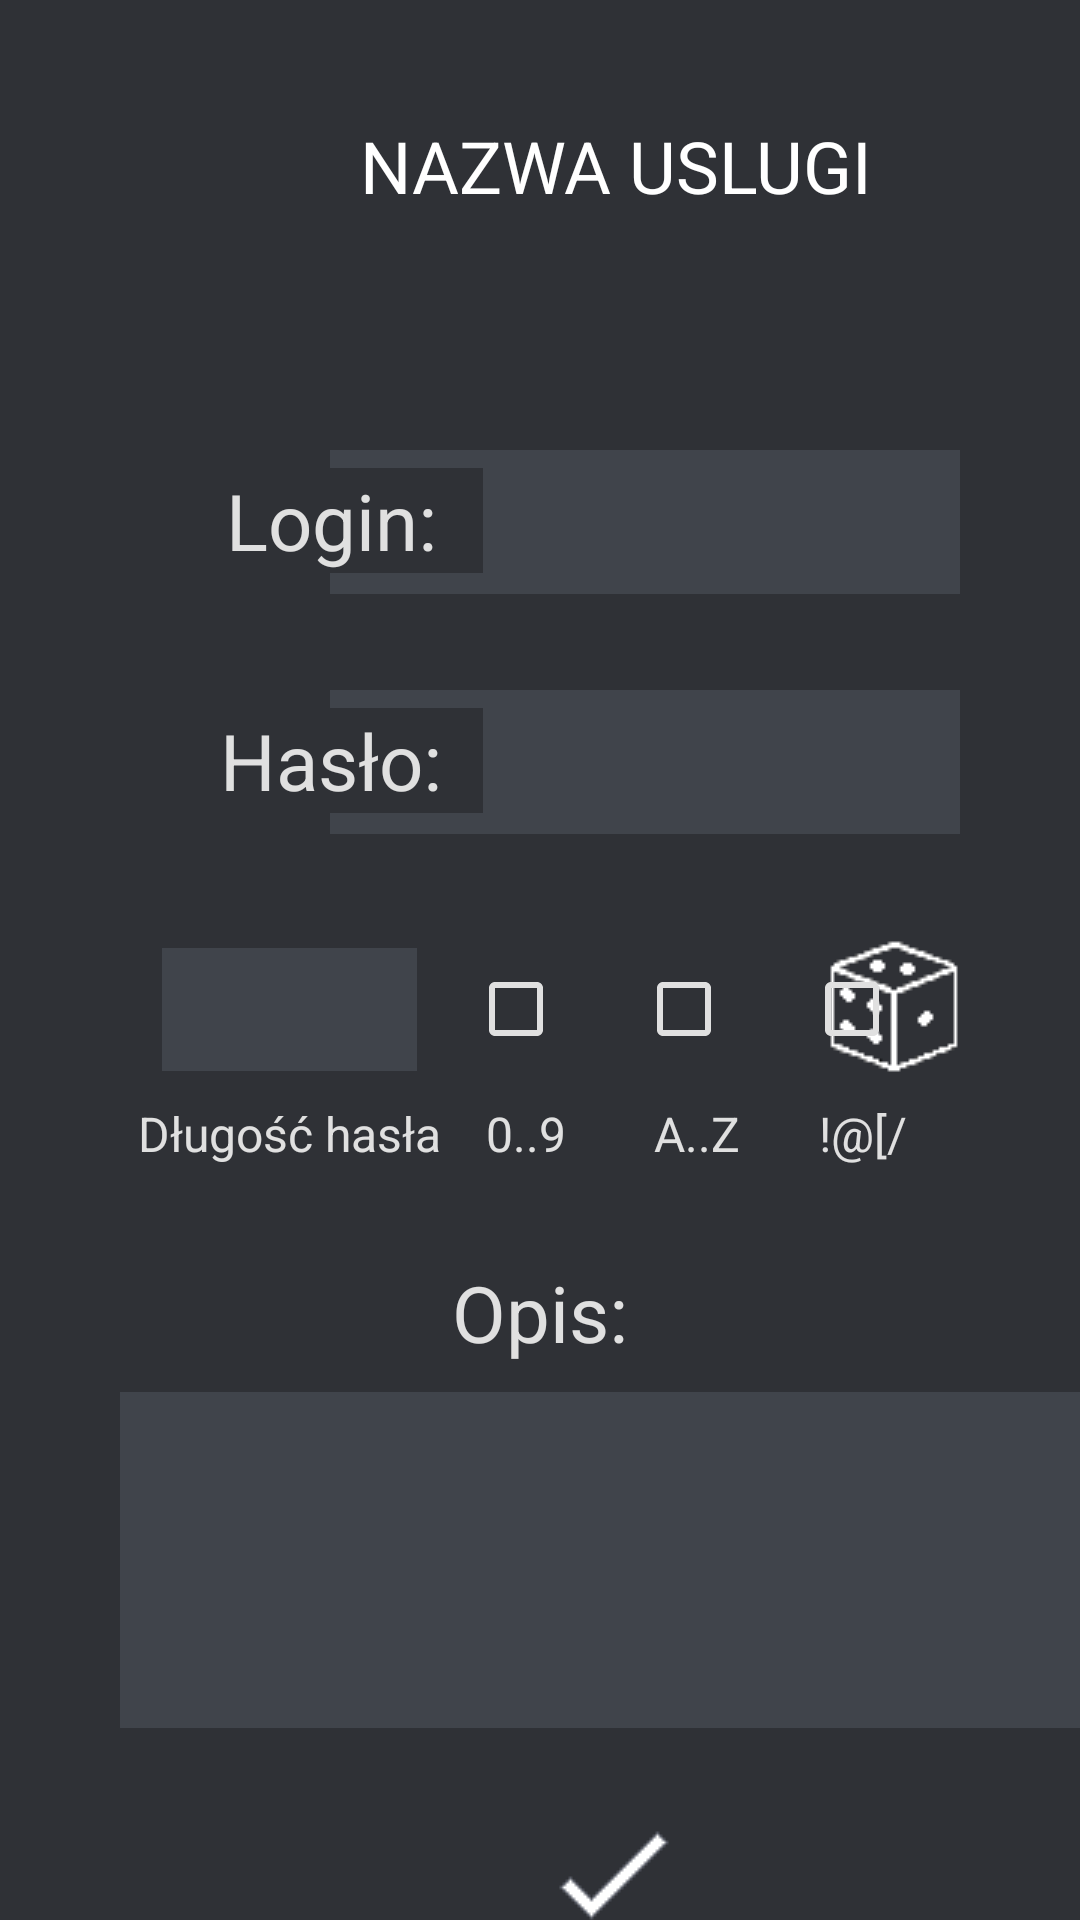

Reconstruct the res/layout file that produces this screen, plus the resources it refers to.
<!-- AndroidManifest.xml: application theme Theme.ZarzadzanieHaslami -->
<!-- res/layout/activity_edytuj.xml -->
<?xml version="1.0" encoding="utf-8"?>
<androidx.constraintlayout.widget.ConstraintLayout xmlns:android="http://schemas.android.com/apk/res/android"
    xmlns:app="http://schemas.android.com/apk/res-auto"
    xmlns:tools="http://schemas.android.com/tools"
    android:layout_width="match_parent"
    android:layout_height="match_parent"
    android:theme="@style/Theme.tlo">

    <EditText
        android:id="@+id/addlogin"
        android:layout_width="wrap_content"
        android:layout_height="wrap_content"
        android:layout_marginTop="150dp"
        android:layout_marginEnd="40dp"
        android:autofillHints=""
        android:background="#40444B"
        android:ellipsize="none"
        android:ems="10"
        android:inputType="text"
        android:minHeight="48dp"
        android:text=""
        app:layout_constraintEnd_toEndOf="parent"
        app:layout_constraintTop_toTopOf="parent" />

    <TextView
        android:id="@+id/textlogin"
        android:layout_width="101dp"
        android:layout_height="wrap_content"
        android:layout_marginStart="60dp"
        android:layout_marginTop="156dp"
        android:text="Login:"
        android:textAlignment="center"
        android:textSize="26sp"
        app:layout_constraintStart_toStartOf="parent"
        app:layout_constraintTop_toTopOf="parent" />

    <EditText
        android:id="@+id/addhaslo"
        android:layout_width="wrap_content"
        android:layout_height="wrap_content"
        android:layout_marginTop="230dp"
        android:layout_marginEnd="40dp"
        android:autofillHints=""
        android:background="#40444B"
        android:ellipsize="none"
        android:ems="10"
        android:inputType="text"
        android:minHeight="48dp"
        android:text=""
        app:layout_constraintEnd_toEndOf="parent"
        app:layout_constraintTop_toTopOf="parent" />

    <TextView
        android:id="@+id/texthaslo"
        android:layout_width="101dp"
        android:layout_height="wrap_content"
        android:layout_marginStart="60dp"
        android:layout_marginTop="236dp"
        android:text="Hasło:"
        android:textAlignment="center"
        android:textSize="26sp"
        app:layout_constraintStart_toStartOf="parent"
        app:layout_constraintTop_toTopOf="parent" />

    <TextView
        android:id="@+id/addnazwa"
        android:layout_width="227dp"
        android:layout_height="wrap_content"
        android:layout_marginStart="92dp"
        android:layout_marginTop="39dp"
        android:clickable="false"
        android:text="NAZWA USLUGI"
        android:textAlignment="center"
        android:textColor="#FFFFFF"
        android:textSize="24sp"
        app:layout_constraintStart_toStartOf="parent"
        app:layout_constraintTop_toTopOf="parent" />

    <EditText
        android:id="@+id/addlink"
        android:layout_width="331dp"
        android:layout_height="112dp"
        android:layout_marginStart="40dp"
        android:layout_marginTop="464dp"
        android:autofillHints=""
        android:background="#40444B"
        android:ellipsize="none"
        android:ems="10"
        android:inputType="text"
        android:minHeight="48dp"
        android:text=""
        app:layout_constraintStart_toStartOf="parent"
        app:layout_constraintTop_toTopOf="parent" />

    <TextView
        android:id="@+id/textlink"
        android:layout_width="101dp"
        android:layout_height="wrap_content"
        android:layout_marginStart="155dp"
        android:layout_marginTop="420dp"
        android:layout_marginEnd="155dp"
        android:text="Opis:"
        android:textAlignment="center"
        android:textSize="26sp"
        app:layout_constraintEnd_toEndOf="parent"
        app:layout_constraintStart_toStartOf="parent"
        app:layout_constraintTop_toTopOf="parent" />

    <ImageButton
        android:id="@+id/imageButton"
        android:layout_width="50dp"
        android:layout_height="50dp"
        android:layout_marginStart="180dp"
        android:layout_marginTop="21dp"
        android:onClick="Zapisz"
        android:src="@drawable/ok"
        app:layout_constraintStart_toStartOf="parent"
        app:layout_constraintTop_toBottomOf="@+id/addlink" />

    <CheckBox
        android:id="@+id/liczby"
        android:layout_width="41dp"
        android:layout_height="41dp"
        android:layout_marginStart="156dp"
        android:layout_marginTop="316dp"
        android:buttonTint="@color/glowny"
        app:layout_constraintStart_toStartOf="parent"
        app:layout_constraintTop_toTopOf="parent" />

    <CheckBox
        android:id="@+id/duzeZnaki"
        android:layout_width="41dp"
        android:layout_height="41dp"
        android:layout_marginStart="212dp"
        android:layout_marginTop="316dp"
        android:buttonTint="@color/glowny"
        app:layout_constraintStart_toStartOf="parent"
        app:layout_constraintTop_toTopOf="parent" />

    <ImageButton
        android:id="@+id/generuj"
        android:layout_width="51dp"
        android:layout_height="51dp"
        android:layout_marginTop="310dp"
        android:layout_marginEnd="36dp"
        android:onClick="Generuj"
        android:src="@drawable/generuj"
        app:layout_constraintEnd_toEndOf="parent"
        app:layout_constraintTop_toTopOf="parent" />

    <EditText
        android:id="@+id/dlugosc"
        android:layout_width="85dp"
        android:layout_height="41dp"
        android:layout_marginStart="54dp"
        android:layout_marginTop="316dp"
        android:background="#40444B"
        android:ems="10"
        android:inputType="number"
        app:layout_constraintStart_toStartOf="parent"
        app:layout_constraintTop_toTopOf="parent" />

    <CheckBox
        android:id="@+id/znakiSpecjalne"
        android:layout_width="41dp"
        android:layout_height="41dp"
        android:layout_marginStart="268dp"
        android:layout_marginTop="316dp"
        android:buttonTint="@color/glowny"
        android:checked="false"
        app:layout_constraintStart_toStartOf="parent"
        app:layout_constraintTop_toTopOf="parent" />

    <TextView
        android:id="@+id/labeldlugosc"
        android:layout_width="wrap_content"
        android:layout_height="wrap_content"
        android:layout_marginStart="46dp"
        android:layout_marginTop="10dp"
        android:text="Długość hasła"
        android:textSize="16sp"
        app:layout_constraintStart_toStartOf="parent"
        app:layout_constraintTop_toBottomOf="@+id/dlugosc" />

    <TextView
        android:id="@+id/labelliczby"
        android:layout_width="wrap_content"
        android:layout_height="wrap_content"
        android:layout_marginStart="162dp"
        android:layout_marginTop="10dp"
        android:text="0..9"
        android:textSize="16sp"
        app:layout_constraintStart_toStartOf="parent"
        app:layout_constraintTop_toBottomOf="@+id/liczby" />

    <TextView
        android:id="@+id/labelduze"
        android:layout_width="wrap_content"
        android:layout_height="wrap_content"
        android:layout_marginStart="218dp"
        android:layout_marginTop="10dp"
        android:text="A..Z"
        android:textSize="16sp"
        app:layout_constraintStart_toStartOf="parent"
        app:layout_constraintTop_toBottomOf="@+id/duzeZnaki" />

    <TextView
        android:id="@+id/labelspecjalne"
        android:layout_width="wrap_content"
        android:layout_height="wrap_content"
        android:layout_marginStart="273dp"
        android:layout_marginTop="10dp"
        android:text="!@[/"
        android:textSize="16sp"
        app:layout_constraintStart_toStartOf="parent"
        app:layout_constraintTop_toBottomOf="@+id/znakiSpecjalne" />

    <TextView
        android:id="@+id/SilaHasla"
        android:layout_width="181dp"
        android:layout_height="26dp"
        android:layout_marginStart="174dp"
        android:layout_marginTop="5dp"
        app:layout_constraintStart_toStartOf="parent"
        app:layout_constraintTop_toBottomOf="@+id/addhaslo" />
</androidx.constraintlayout.widget.ConstraintLayout>
<!-- resources referenced by this layout -->
<resources>
  <color name="glowny">#FFE0E0E0</color>
  <!-- drawable generuj: png bitmap (drawable, 984 bytes) -->
  <!-- drawable ok: png bitmap (drawable-v24, 357 bytes) -->
  <style name="Theme.tlo" parent="Theme.MaterialComponents.DayNight.DarkActionBar">
          <item name="android:background">@color/kolorTla</item>
      </style>
  <style name="Theme.ZarzadzanieHaslami" parent="Theme.MaterialComponents.DayNight.NoActionBar">
          
          <item name="colorPrimary">@color/glowny</item>
          <item name="colorPrimaryVariant">@color/purple_700</item>
          <item name="colorOnPrimary">@color/glowny</item>
          
          <item name="colorSecondary">@color/teal_200</item>
          <item name="colorSecondaryVariant">@color/teal_700</item>
          <item name="colorOnSecondary">@color/black</item>
          
          <item name="android:statusBarColor" tools:targetApi="l">@color/kolorTla</item>
          
          <item name="android:textColor">@color/glowny</item>
      </style>
  <color name="kolorTla">#FF2F3136</color>
  <color name="purple_700">#FF3700B3</color>
  <color name="teal_200">#FF03DAC5</color>
  <color name="teal_700">#FF018786</color>
  <color name="black">#FF000000</color>
</resources>
